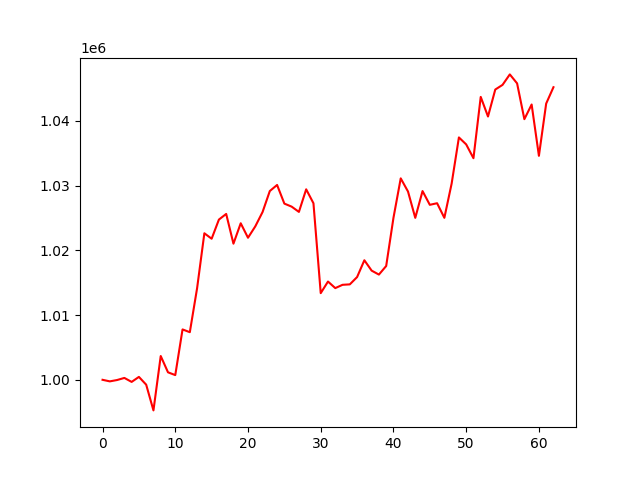

The file beside this chart, header and first rows:
account_value, date, daily_return
1000000, 2017-04-04, 
999759, 2017-04-05, -0.000241
999968, 2017-04-06, 0.0002089
1000291, 2017-04-07, 0.0003231
999676, 2017-04-10, -0.0006145
1000449, 2017-04-11, 0.000773
999249, 2017-04-12, -0.0012
995273, 2017-04-13, -0.003979
1003675, 2017-04-17, 0.008441
1001157, 2017-04-18, -0.002508
1000727, 2017-04-19, -0.0004295
1007785, 2017-04-20, 0.007052
1007358, 2017-04-21, -0.0004236
1014146, 2017-04-24, 0.006739
1022643, 2017-04-25, 0.008378
1021797, 2017-04-26, -0.0008268
1024757, 2017-04-27, 0.002896
1025630, 2017-04-28, 0.0008517
1021036, 2017-05-01, -0.004479
1024188, 2017-05-02, 0.003088
1021952, 2017-05-03, -0.002184
1023704, 2017-05-04, 0.001715
1025918, 2017-05-05, 0.002162
1029170, 2017-05-08, 0.00317
1030107, 2017-05-09, 0.0009102
1027224, 2017-05-10, -0.002798
1026758, 2017-05-11, -0.0004538
1025945, 2017-05-12, -0.0007923
1029434, 2017-05-15, 0.003401
1027277, 2017-05-16, -0.002095
1013389, 2017-05-17, -0.01352
1015184, 2017-05-18, 0.001771
1014169, 2017-05-19, -0.001
1014678, 2017-05-22, 0.0005026
1014746, 2017-05-23, 6.69218191586829e-05
1015875, 2017-05-24, 0.001112
1018472, 2017-05-25, 0.002557
1016870, 2017-05-26, -0.001573
1016259, 2017-05-30, -0.0006012
1017584, 2017-05-31, 0.001304
1025021, 2017-06-01, 0.007308
1031126, 2017-06-02, 0.005956
1029095, 2017-06-05, -0.00197
1025026, 2017-06-06, -0.003954
1029163, 2017-06-07, 0.004036
1027038, 2017-06-08, -0.002065
1027285, 2017-06-09, 0.0002409
1025029, 2017-06-12, -0.002196
1030319, 2017-06-13, 0.005161
1037451, 2017-06-14, 0.006922
1036375, 2017-06-15, -0.001038
1034241, 2017-06-16, -0.002059
1043714, 2017-06-19, 0.009159
1040683, 2017-06-20, -0.002904
1044851, 2017-06-21, 0.004004
1045573, 2017-06-22, 0.0006912
1047190, 2017-06-23, 0.001547
1045804, 2017-06-26, -0.001324
1040273, 2017-06-27, -0.00529
1042539, 2017-06-28, 0.002179
... 3 more rows
